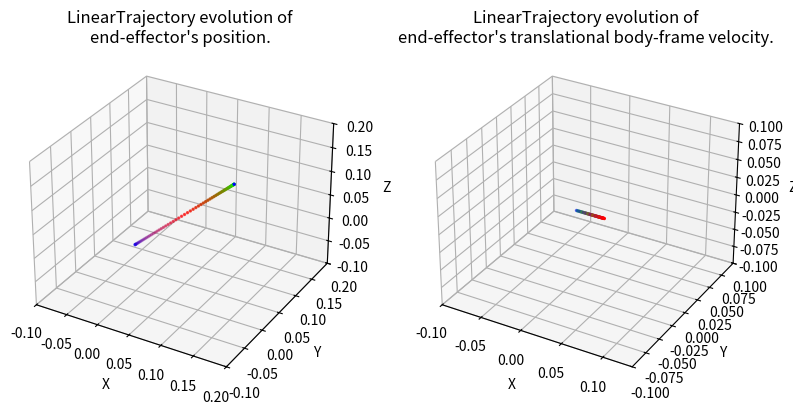

Generate this figure with matplotlib:
#!/usr/bin/env/python

import numpy as np
import matplotlib.pyplot as plt
import matplotlib.animation as animation
from mpl_toolkits.mplot3d import Axes3D

"""
Set of classes for defining SE(3) trajectories for the end effector of a robot 
manipulator
"""

class Trajectory:
    def __init__(self, total_time):
        """
        Parameters
        ----------
        total_time : float
        	desired duration of the trajectory in seconds 
        """
        self.total_time = total_time

    def target_pose(self, time):
        """
        Returns where the arm end effector should be at time t, in the form of a 
        7D vector [x, y, z, qx, qy, qz, qw]. i.e. the first three entries are 
        the desired end-effector position, and the last four entries are the 
        desired end-effector orientation as a quaternion, all written in the 
        world frame.

        Hint: The end-effector pose with the gripper pointing down corresponds 
        to the quaternion [0, 1, 0, 0]. 

        Parameters
        ----------
        time : float        
    
        Returns
        -------
        7x' :obj:`numpy.ndarray`
            desired configuration in workspace coordinates of the end effector
        """
        pass

    def target_velocity(self, time):
        """
        Returns the end effector's desired body-frame velocity at time t as a 6D
        twist. Note that this needs to be a rigid-body velocity, i.e. a member 
        of se(3) expressed as a 6D vector.

        The function get_g_matrix from utils may be useful to perform some frame
        transformations.

        Parameters
        ----------
        time : float

        Returns
        -------
        6x' :obj:`numpy.ndarray`
            desired body-frame velocity of the end effector
        """
        pass

    def display_trajectory(self, num_waypoints=67, show_animation=False, save_animation=False):
        """
        Displays the evolution of the trajectory's position and body velocity.

        Parameters
        ----------
        num_waypoints : int
            number of waypoints in the trajectory
        show_animation : bool
            if True, displays the animated trajectory
        save_animatioon : bool
            if True, saves a gif of the animated trajectory
        """
        trajectory_name = self.__class__.__name__
        times = np.linspace(0, self.total_time, num=num_waypoints)
        target_positions = np.vstack([self.target_pose(t)[:3] for t in times])
        target_velocities = np.vstack([self.target_velocity(t)[:3] for t in times])
        
        fig = plt.figure(figsize=plt.figaspect(0.5))
        colormap = plt.cm.brg(np.fmod(np.linspace(0, 1, num=num_waypoints), 1))

        # Position plot
        ax0 = fig.add_subplot(1, 2, 1, projection='3d')
        pos_boundaries = [[-2, 2],
                           [-2, 2],
                           [-2, 2]]
        pos_padding = [[-0.1, 0.1],
                        [-0.1, 0.1],
                        [-0.1, 0.1]]
        ax0.set_xlim3d([max(pos_boundaries[0][0], min(target_positions[:, 0]) + pos_padding[0][0]), 
                        min(pos_boundaries[0][1], max(target_positions[:, 0]) + pos_padding[0][1])])
        ax0.set_xlabel('X')
        ax0.set_ylim3d([max(pos_boundaries[1][0], min(target_positions[:, 1]) + pos_padding[1][0]), 
                        min(pos_boundaries[1][1], max(target_positions[:, 1]) + pos_padding[1][1])])
        ax0.set_ylabel('Y')
        ax0.set_zlim3d([max(pos_boundaries[2][0], min(target_positions[:, 2]) + pos_padding[2][0]), 
                        min(pos_boundaries[2][1], max(target_positions[:, 2]) + pos_padding[2][1])])
        ax0.set_zlabel('Z')
        ax0.set_title("%s evolution of\nend-effector's position." % trajectory_name)
        line0 = ax0.scatter(target_positions[:, 0], 
                        target_positions[:, 1], 
                        target_positions[:, 2], 
                        c=colormap,
                        s=2)

        # Velocity plot
        ax1 = fig.add_subplot(1, 2, 2, projection='3d')
        vel_boundaries = [[-2, 2],
                           [-2, 2],
                           [-2, 2]]
        vel_padding = [[-0.1, 0.1],
                        [-0.1, 0.1],
                        [-0.1, 0.1]]
        ax1.set_xlim3d([max(vel_boundaries[0][0], min(target_velocities[:, 0]) + vel_padding[0][0]), 
                        min(vel_boundaries[0][1], max(target_velocities[:, 0]) + vel_padding[0][1])])
        ax1.set_xlabel('X')
        ax1.set_ylim3d([max(vel_boundaries[1][0], min(target_velocities[:, 1]) + vel_padding[1][0]), 
                        min(vel_boundaries[1][1], max(target_velocities[:, 1]) + vel_padding[1][1])])
        ax1.set_ylabel('Y')
        ax1.set_zlim3d([max(vel_boundaries[2][0], min(target_velocities[:, 2]) + vel_padding[2][0]), 
                        min(vel_boundaries[2][1], max(target_velocities[:, 2]) + vel_padding[2][1])])
        ax1.set_zlabel('Z')
        ax1.set_title("%s evolution of\nend-effector's translational body-frame velocity." % trajectory_name)
        line1 = ax1.scatter(target_velocities[:, 0], 
                        target_velocities[:, 1], 
                        target_velocities[:, 2], 
                        c=colormap,
                        s=2)

        if show_animation or save_animation:
            def func(num, line):
                line[0]._offsets3d = target_positions[:num].T
                line[0]._facecolors = colormap[:num]
                line[1]._offsets3d = target_velocities[:num].T
                line[1]._facecolors = colormap[:num]
                return line

            # Creating the Animation object
            line_ani = animation.FuncAnimation(fig, func, frames=num_waypoints, 
                                                          fargs=([line0, line1],), 
                                                          interval=max(1, int(1000 * self.total_time / (num_waypoints - 1))), 
                                                          blit=False)
        plt.show()
        if save_animation:
            line_ani.save('%s.gif' % trajectory_name, writer='pillow', fps=60)
            print("Saved animation to %s.gif" % trajectory_name)

class LinearTrajectory(Trajectory):
    def __init__(self, start_position, goal_position, total_time):

        Trajectory.__init__(self, total_time)
        self.start_position = start_position
        self.goal_position = goal_position
        self.distance = self.goal_position - self.start_position
        self.acceleration = (self.distance * 4.0) / (self.total_time ** 2) # keep constant magnitude acceleration
        self.v_max = (self.total_time / 2.0) * self.acceleration # maximum velocity magnitude
        self.desired_orientation = np.array([0, 1, 0, 0])

    def target_pose(self, time):
        """
        Returns where the arm end effector should be at time t, in the form of a 
        7D vector [x, y, z, qx, qy, qz, qw]. i.e. the first three entries are 
        the desired end-effector position, and the last four entries are the 
        desired end-effector orientation as a quaternion, all written in the 
        world frame.

        Hint: The end-effector pose with the gripper pointing down corresponds 
        to the quaternion [0, 1, 0, 0]. 

        Parameters
        ----------
        time : float        
    
        Returns
        -------
        7x' :obj:`numpy.ndarray`
            desired configuration in workspace coordinates of the end effector
        """
        if time <= self.total_time / 2.0:
            # TODO: calculate the position of the end effector at time t, 
            # For the first half of the trajectory, maintain a constant acceleration
            dist_along = 1/2 * (self.acceleration) * time*time
            # unit_vector_add = np.linalg.norm(self.goal_position - self.start_position)
            pos = self.start_position + dist_along
        else:
            # TODO: Calculate the position of the end effector at time t, 
            # For the second half of the trajectory, maintain a constant acceleration
            # Hint: Calculate the remaining distance to the goal position. 
            time_after = time - self.total_time/2.0
            dist_along = self.distance/2.0 + self.v_max * time_after - 1/2*(self.acceleration)*time_after*time_after
            # unit_vector_add = np.linalg.norm(self.goal_position - self.start_position)
            pos = self.start_position + dist_along
        # print(f"pos: {pos}")
        return np.hstack((pos, self.desired_orientation))

    def target_velocity(self, time):
        """
        Returns the end effector's desired body-frame velocity at time t as a 6D
        twist. Note that this needs to be a rigid-body velocity, i.e. a member 
        of se(3) expressed as a 6D vector.

        The function get_g_matrix from utils may be useful to perform some frame
        transformations.

        Parameters
        ----------
        time : float

        Returns
        -------
        6x' :obj:`numpy.ndarray`
            desired body-frame velocity of the end effector
        """
        if time <= self.total_time / 2.0:
            # TODO: calculate velocity using the acceleration and time
            # For the first half of the trajectory, we maintain a constant acceleration

            linear_vel = np.linalg.norm(self.acceleration * time)
        else:
            # TODO: start slowing the velocity down from the maximum one
            # For the second half of the trajectory, maintain a constant deceleration
            time_after = time - self.total_time/2.0

            linear_vel = np.linalg.norm(self.v_max) - np.linalg.norm(self.acceleration * time_after)
        # print(f"vel: {linear_vel}")
        return np.hstack((linear_vel, np.zeros(3)))

class CircularTrajectory(Trajectory):
    def __init__(self, center_position, radius, total_time):
        Trajectory.__init__(self, total_time)
        self.center_position = center_position
        self.radius = radius
        self.angular_acceleration = (2 * np.pi * 4.0) / (self.total_time ** 2) # keep constant magnitude acceleration
        self.angular_v_max = (self.total_time / 2.0) * self.angular_acceleration # maximum velocity magnitude
        self.desired_orientation = np.array([0, 1, 0, 0])

    def target_pose(self, time):
        """
        Returns where the arm end effector should be at time t, in the form of a 
        7D vector [x, y, z, qx, qy, qz, qw]. i.e. the first three entries are 
        the desired end-effector position, and the last four entries are the 
        desired end-effector orientation as a quaternion, all written in the 
        world frame.

        Hint: The end-effector pose with the gripper pointing down corresponds 
        to the quaternion [0, 1, 0, 0]. 

        Parameters
        ----------
        time : float        
    
        Returns
        -------
        7x' :obj:`numpy.ndarray`
            desired configuration in workspace coordinates of the end effector
        """
        if time <= self.total_time / 2.0:
            # TODO: calculate the ANGLE of the end effector at time t, 
            # For the first half of the trajectory, maintain a constant acceleration
            

            theta = 1/2 * self.angular_acceleration * time ** 2
        else:
            # TODO: Calculate the ANGLE of the end effector at time t, 
            # For the second half of the trajectory, maintain a constant acceleration
            # Hint: Calculate the remaining angle to the goal position. 
            second_half = time - self.total_time / 2.0
            starting = 1/2 * self.angular_acceleration * (self.total_time / 2.0) ** 2

            theta = starting + self.angular_v_max*second_half - 1/2 * self.angular_acceleration * second_half ** 2 # add pi
        pos_d = np.ndarray.flatten(self.center_position + self.radius * np.array([np.cos(theta), np.sin(theta), 0]))
        return np.hstack((pos_d, self.desired_orientation))


    def target_velocity(self, time):
        """
        Returns the end effector's desired body-frame velocity at time t as a 6D
        twist. Note that this needs to be a rigid-body velocity, i.e. a member 
        of se(3) expressed as a 6D vector.

        The function get_g_matrix from utils may be useful to perform some frame
        transformations.

        Parameters
        ----------
        time : float

        Returns
        -------
        6x' :obj:`numpy.ndarray`
            desired body-frame velocity of the end effector
        """
        if time <= self.total_time / 2.0:
            # TODO: calculate ANGULAR position and velocity using the acceleration and time
            # For the first half of the trajectory, we maintain a constant acceleration
            theta = 1/2 * self.angular_acceleration * time ** 2
            theta_dot = self.angular_acceleration * time 
        else:
            # TODO: start slowing the ANGULAR velocity down from the maximum one
            # For the second half of the trajectory, maintain a constant deceleration
            second_half = time - self.total_time / 2.0
            starting = 1/2 * self.angular_acceleration * (self.total_time / 2.0) ** 2
            theta = starting + self.angular_v_max*second_half - 1/2 * self.angular_acceleration * second_half ** 2 
            theta_dot = self.angular_v_max - self.angular_acceleration * second_half 
        vel_d = np.ndarray.flatten(self.radius * theta_dot * np.array([-np.sin(theta), np.cos(theta), 0]))
        return np.hstack((vel_d, np.zeros(3)))

if __name__ == '__main__':
    """
    Run this file to visualize plots of your paths. Note: the provided function
    only visualizes the end effector position, not its orientation. Use the 
    animate function to visualize the full trajectory in a 3D plot.
    """

    path = LinearTrajectory(np.array([0, 0, 0]), np.array([.1, .1, .1]), 10)
    # path = CircularTrajectory(np.array([0.2, 0.4, 0.6]), .3, 10)
    path.display_trajectory()
